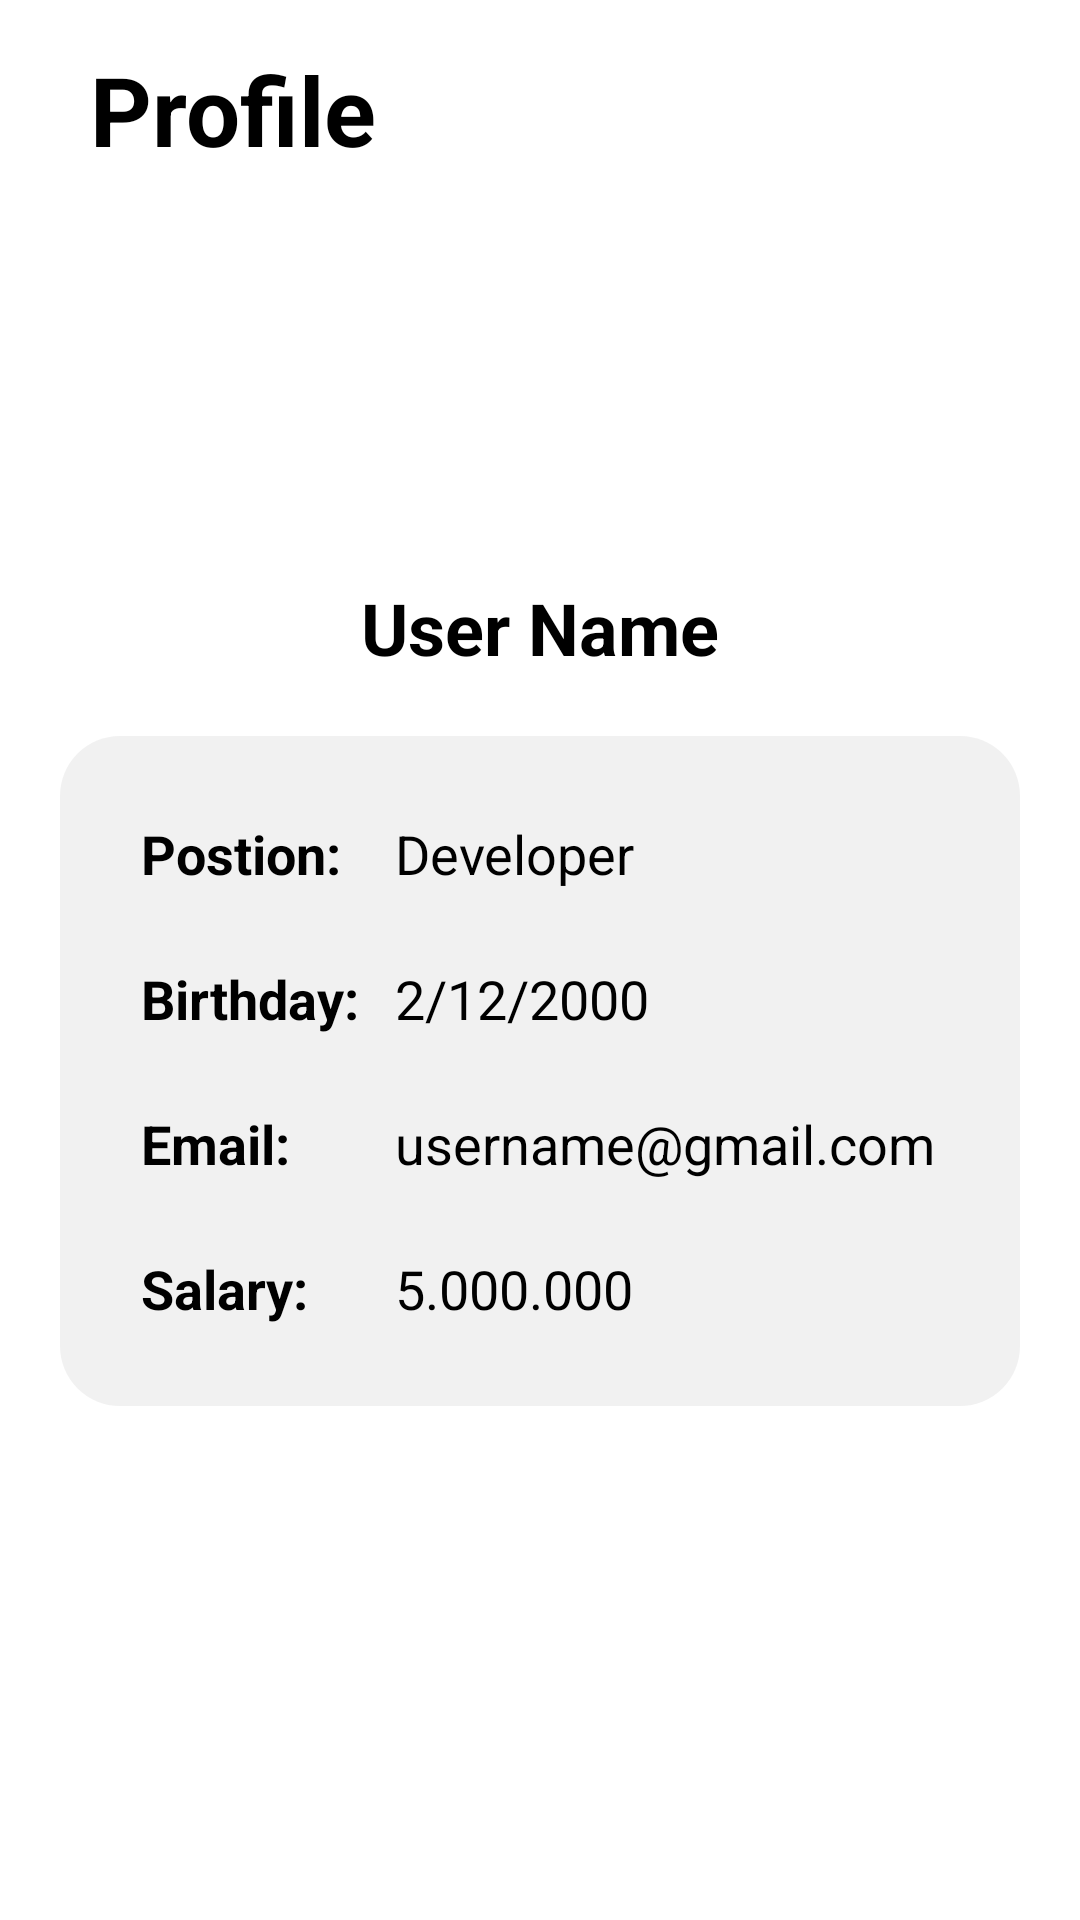

Reconstruct the res/layout file that produces this screen, plus the resources it refers to.
<!-- AndroidManifest.xml: application theme Theme.TimeKeeping -->
<!-- res/layout/fragment_profile.xml -->
<?xml version="1.0" encoding="utf-8"?>
<LinearLayout xmlns:android="http://schemas.android.com/apk/res/android"
    xmlns:tools="http://schemas.android.com/tools"
    android:layout_width="match_parent"
    android:layout_height="match_parent"
    android:orientation="vertical"
    android:background="@color/white"
    tools:context=".Fragment.FragmentProfile">

        <TextView
            android:layout_width="match_parent"
            android:layout_height="wrap_content"
            android:gravity="center_vertical"
            android:paddingStart="30dp"
            android:paddingVertical="15dp"
            android:text="Profile"
            android:textColor="@color/black"
            android:textStyle="bold"
            android:textSize="32sp" />

        <LinearLayout
            android:layout_width="match_parent"
            android:layout_height="match_parent"
            android:layout_weight="1"
            android:orientation="vertical"
            android:layout_marginVertical="20dp">
            <ImageView
                android:id="@+id/img_user"
                android:layout_width="80dp"
                android:layout_height="80dp"
                android:layout_gravity="center"
                android:layout_marginTop="10dp"
                android:src="@drawable/user_1"/>

            <TextView
                android:id="@+id/tv_user"
                android:layout_width="wrap_content"
                android:layout_height="wrap_content"
                android:layout_gravity="center"
                android:layout_marginTop="10dp"
                android:textColor="@color/black"
                android:text="User Name"
                android:textSize="24sp"
                android:textStyle="bold"
                />
            <LinearLayout
                android:background="@drawable/round_back_white10_20"
                android:layout_width="match_parent"
                android:layout_height="wrap_content"
                android:layout_marginHorizontal="20dp"
                android:layout_marginTop="20dp"
                android:orientation="vertical"
                android:padding="15dp"
                >
                <LinearLayout
                    android:layout_width="match_parent"
                    android:layout_height="wrap_content"
                    android:orientation="horizontal">

                    <TextView
                        android:layout_width="match_parent"
                        android:layout_height="wrap_content"
                        android:layout_weight="2"
                        android:layout_centerVertical="true"
                        android:textSize="18sp"
                        android:text="Postion:"
                        android:padding="12dp"
                        android:textColor="@color/black"
                        android:textStyle="bold"

                        />
                    <TextView
                        android:id="@+id/tv_position"
                        android:layout_width="match_parent"
                        android:layout_height="match_parent"
                        android:gravity="center_vertical"
                        android:layout_weight="1"
                        android:layout_centerVertical="true"
                        android:textSize="18sp"
                        android:text="Developer"
                        android:textColor="@color/black"
                        />
                </LinearLayout>
                <LinearLayout
                    android:layout_width="match_parent"
                    android:layout_height="wrap_content"
                    android:orientation="horizontal">

                    <TextView
                        android:layout_width="match_parent"
                        android:layout_height="wrap_content"
                        android:layout_weight="2"
                        android:layout_centerVertical="true"
                        android:textSize="18sp"
                        android:text="Birthday:"
                        android:padding="12dp"
                        android:textColor="@color/black"
                        android:textStyle="bold"

                        />
                    <TextView
                        android:id="@+id/tv_birthday"
                        android:layout_width="match_parent"
                        android:layout_height="match_parent"
                        android:gravity="center_vertical"
                        android:layout_weight="1"
                        android:layout_centerVertical="true"
                        android:textSize="18sp"
                        android:text="2/12/2000"
                        android:textColor="@color/black"
                        />
                </LinearLayout>
                <LinearLayout
                    android:layout_width="match_parent"
                    android:layout_height="wrap_content"
                    android:orientation="horizontal">

                    <TextView
                        android:layout_width="match_parent"
                        android:layout_height="wrap_content"
                        android:layout_weight="2"
                        android:layout_centerVertical="true"
                        android:textSize="18sp"
                        android:text="Email:"
                        android:padding="12dp"
                        android:textColor="@color/black"
                        android:textStyle="bold"

                        />
                    <TextView
                        android:id="@+id/tv_email"
                        android:layout_width="match_parent"
                        android:layout_height="match_parent"
                        android:gravity="center_vertical"
                        android:layout_weight="1"
                        android:layout_centerVertical="true"
                        android:textSize="18sp"
                        android:text="username@gmail.com"
                        android:textColor="@color/black"
                        />
                </LinearLayout>
                <LinearLayout
                    android:layout_width="match_parent"
                    android:layout_height="wrap_content"
                    android:orientation="horizontal">

                    <TextView
                        android:layout_width="match_parent"
                        android:layout_height="wrap_content"
                        android:layout_weight="2"
                        android:layout_centerVertical="true"
                        android:textSize="18sp"
                        android:text="Salary:"
                        android:padding="12dp"
                        android:textColor="@color/black"
                        android:textStyle="bold"

                        />
                    <TextView
                        android:id="@+id/tv_salary"
                        android:gravity="center_vertical"
                        android:layout_width="match_parent"
                        android:layout_height="match_parent"
                        android:layout_weight="1"
                        android:layout_centerVertical="true"
                        android:textSize="18sp"
                        android:text="5.000.000"
                        android:textColor="@color/black"
                        />
                </LinearLayout>

            </LinearLayout>

        </LinearLayout>
</LinearLayout>
<!-- resources referenced by this layout -->
<resources>
  <color name="black">#FF000000</color>
  <color name="white">#FFFFFFFF</color>
  <!-- drawable round_back_white10_20 (drawable) -->
  <?xml version="1.0" encoding="utf-8"?>
  <shape xmlns:android="http://schemas.android.com/apk/res/android"
      android:shape="rectangle">
  
      <solid android:color="#1A767474"/>
      <corners android:radius="20dp"/>
  
  </shape>
  <style name="Theme.TimeKeeping" parent="Theme.MaterialComponents.NoActionBar">
          
          <item name="colorPrimary">@color/my_primary</item>
          <item name="colorPrimaryVariant">@color/my_primary</item>
          <item name="colorOnPrimary">@color/white</item>
          
          <item name="colorSecondary">@color/my_secondary</item>
          <item name="colorSecondaryVariant">@color/my_secondary</item>
          <item name="colorOnSecondary">@color/black</item>
          
  
          
          <item name="android:statusBarColor">@color/my_primary</item>
          
      </style>
  <color name="my_primary">#5E35B1</color>
  <color name="my_secondary">#673AB7</color>
</resources>
